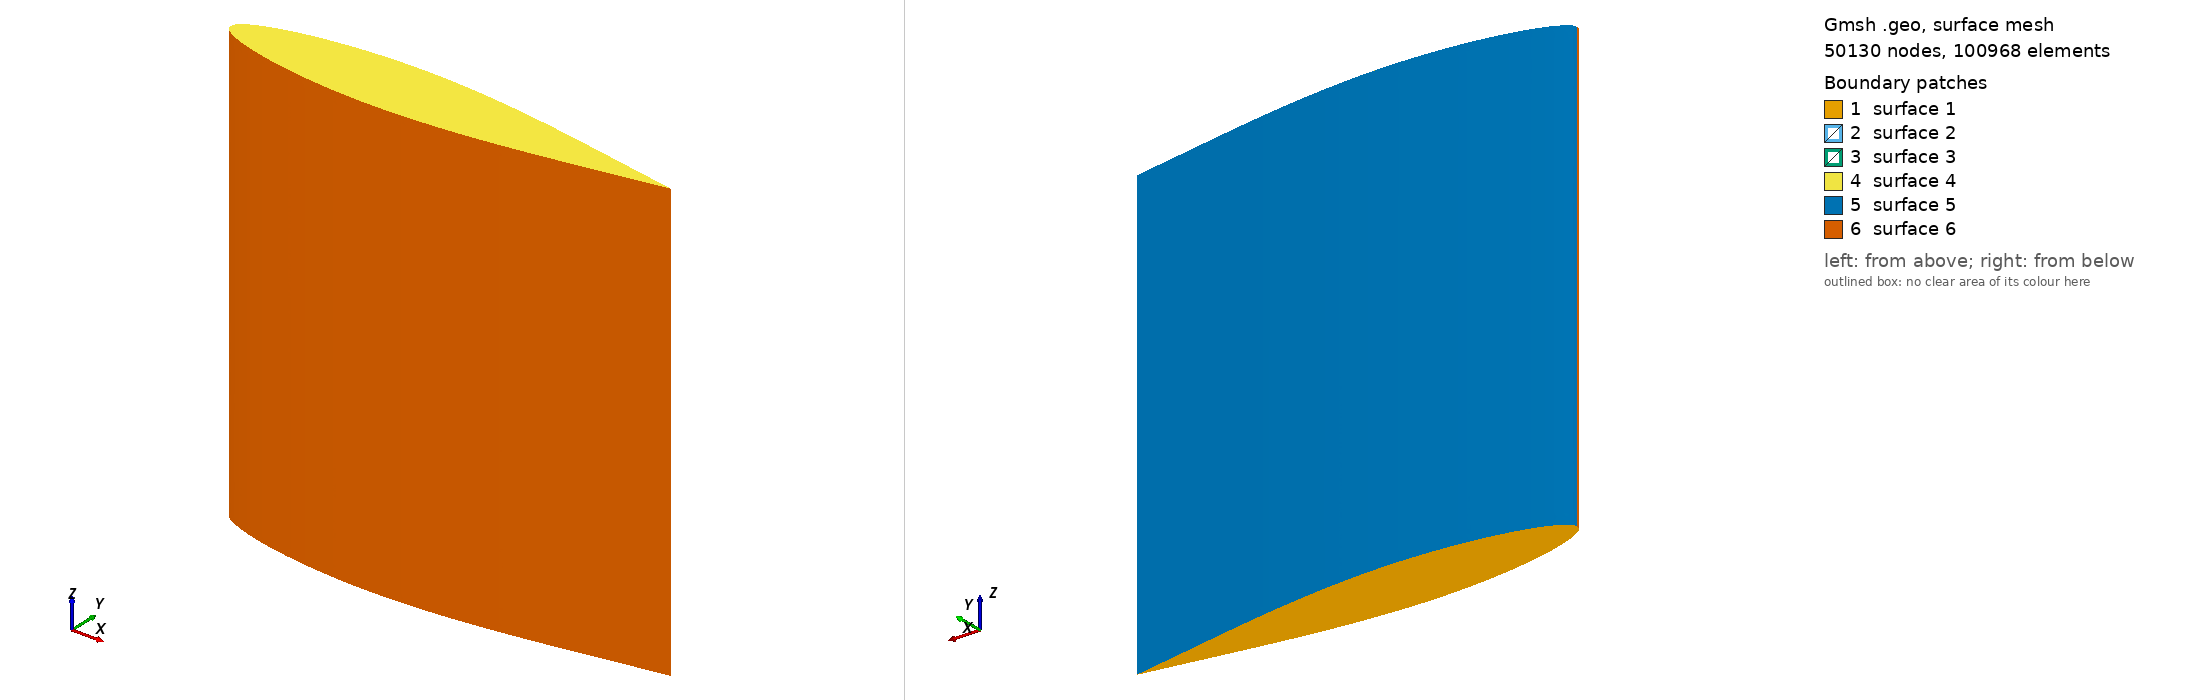

Gmsh geometry script, surface-meshed: 50130 nodes, 100968 surface elements. Boundary patches (legend numbers): 1 surface 1, 2 surface 2, 3 surface 3, 4 surface 4, 5 surface 5, 6 surface 6. Left view from above one corner, right view from below the opposite corner. The script declares no physical surfaces, so the legend lists its geometric surfaces. The drawing asked Gmsh for element sizes between 1% and 20% of the model's largest extent; the script's own settings can give other sizes.

=== sym_airfoil.geo (drawn) ===
// report
SetFactory("OpenCASCADE");

L=100;
//+
Point(1) = {0, 0, 0, 1.0};
//+
Point(2) = {100, 0, 0, 1.0};
//+
Point(3) = {95.023, 0.881, 0, 1.0};
//+
Point(4) = {90.049, 1.739, 0, 1.0};
//+
Point(5) = {85.07, 2.618, 0, 1.0};
//+
Point(6) = {80.084, 3.492, 0, 1.0};
//+
Point(7) = {75.089, 4.344, 0, 1.0};
//+
Point(8) = {70.087, 5.153, 0, 1.0};
//+
Point(9) = {65.076, 5.899, 0, 1.0};
//+
Point(10) = {60.057, 6.562, 0, 1.0};
//+
Point(11) = {55.031, 7.125, 0, 1.0};
//+
Point(12) = {50, 7.567, 0, 1.0};
//+
Point(13) = {44.964, 7.894, 0, 1.0};
//+
Point(14) = {39.924, 8.062, 0, 1.0};
//+
Point(15) = {34.882, 8.059, 0, 1.0};
//+
Point(16) = {29.84, 7.872, 0, 1.0};
//+
Point(17) = {24.8, 7.499, 0, 1.0};
//+
Point(18) = {19.765, 6.929, 0, 1.0};
//+
Point(19) = {14.735, 6.138, 0, 1.0};
//+
Point(20) = {9.718, 5.063, 0, 1.0};
//+
Point(21) = {7.218, 4.379, 0, 1.0};
//+
Point(22) = {4.727, 3.544, 0, 1.0};
//+
Point(23) = {2.257, 2.46, 0, 1.0};
//+
Point(24) = {1.041, 1.719, 0, 1.0};
//+
Point(25) = {0.567, 1.32, 0, 1.0};
//+
Point(26) = {0.336, 1.071, 0, 1.0};
//+
Point(27) = {95.023, -0.881, 0, 1.0};
//+
Point(28) = {90.049, -1.739, 0, 1.0};
//+
Point(29) = {85.07, -2.618, 0, 1.0};
//+
Point(30) = {80.084, -3.492, 0, 1.0};
//+
Point(31) = {75.089, -4.344, 0, 1.0};
//+
Point(32) = {70.087, -5.153, 0, 1.0};
//+
Point(33) = {65.076, -5.899, 0, 1.0};
//+
Point(34) = {60.057, -6.562, 0, 1.0};
//+
Point(35) = {55.031, -7.125, 0, 1.0};
//+
Point(36) = {50, -7.567, 0, 1.0};
//+
Point(37) = {44.964, -7.894, 0, 1.0};
//+
Point(38) = {39.924, -8.062, 0, 1.0};
//+
Point(39) = {34.882, -8.059, 0, 1.0};
//+
Point(40) = {29.84, -7.872, 0, 1.0};
//+
Point(41) = {24.8, -7.499, 0, 1.0};
//+
Point(42) = {19.765, -6.929, 0, 1.0};
//+
Point(43) = {14.735, -6.138, 0, 1.0};
//+
Point(44) = {9.718, -5.063, 0, 1.0};
//+
Point(45) = {7.218, -4.379, 0, 1.0};
//+
Point(46) = {4.727, -3.544, 0, 1.0};
//+
Point(47) = {2.257, -2.46, 0, 1.0};
//+
Point(48) = {1.041, -1.719, 0, 1.0};
//+
Point(49) = {0.567, -1.32, 0, 1.0};
//+
Point(50) = {0.336, -1.071, 0, 1.0};


//+
Spline(1) = {1, 26, 25, 24, 23, 22, 21, 20, 19, 18, 17, 16, 15, 14, 13, 12, 11, 10, 9, 8, 7, 6, 5, 4, 3, 2};
//+
Spline(2) = {2, 27, 28, 29, 30, 31, 32, 33, 34, 35, 36, 37, 38, 39, 40, 41, 42, 43, 44, 45, 46, 47, 48, 49, 50, 1};
//+
Line Loop(1) = {1, 2};
//+
Plane Surface(1) = {1};
//+
Extrude {0, 0, L} {
  Surface{1}; 
}
//+
Surface Loop(2) = {1, 2, 3, 4};
